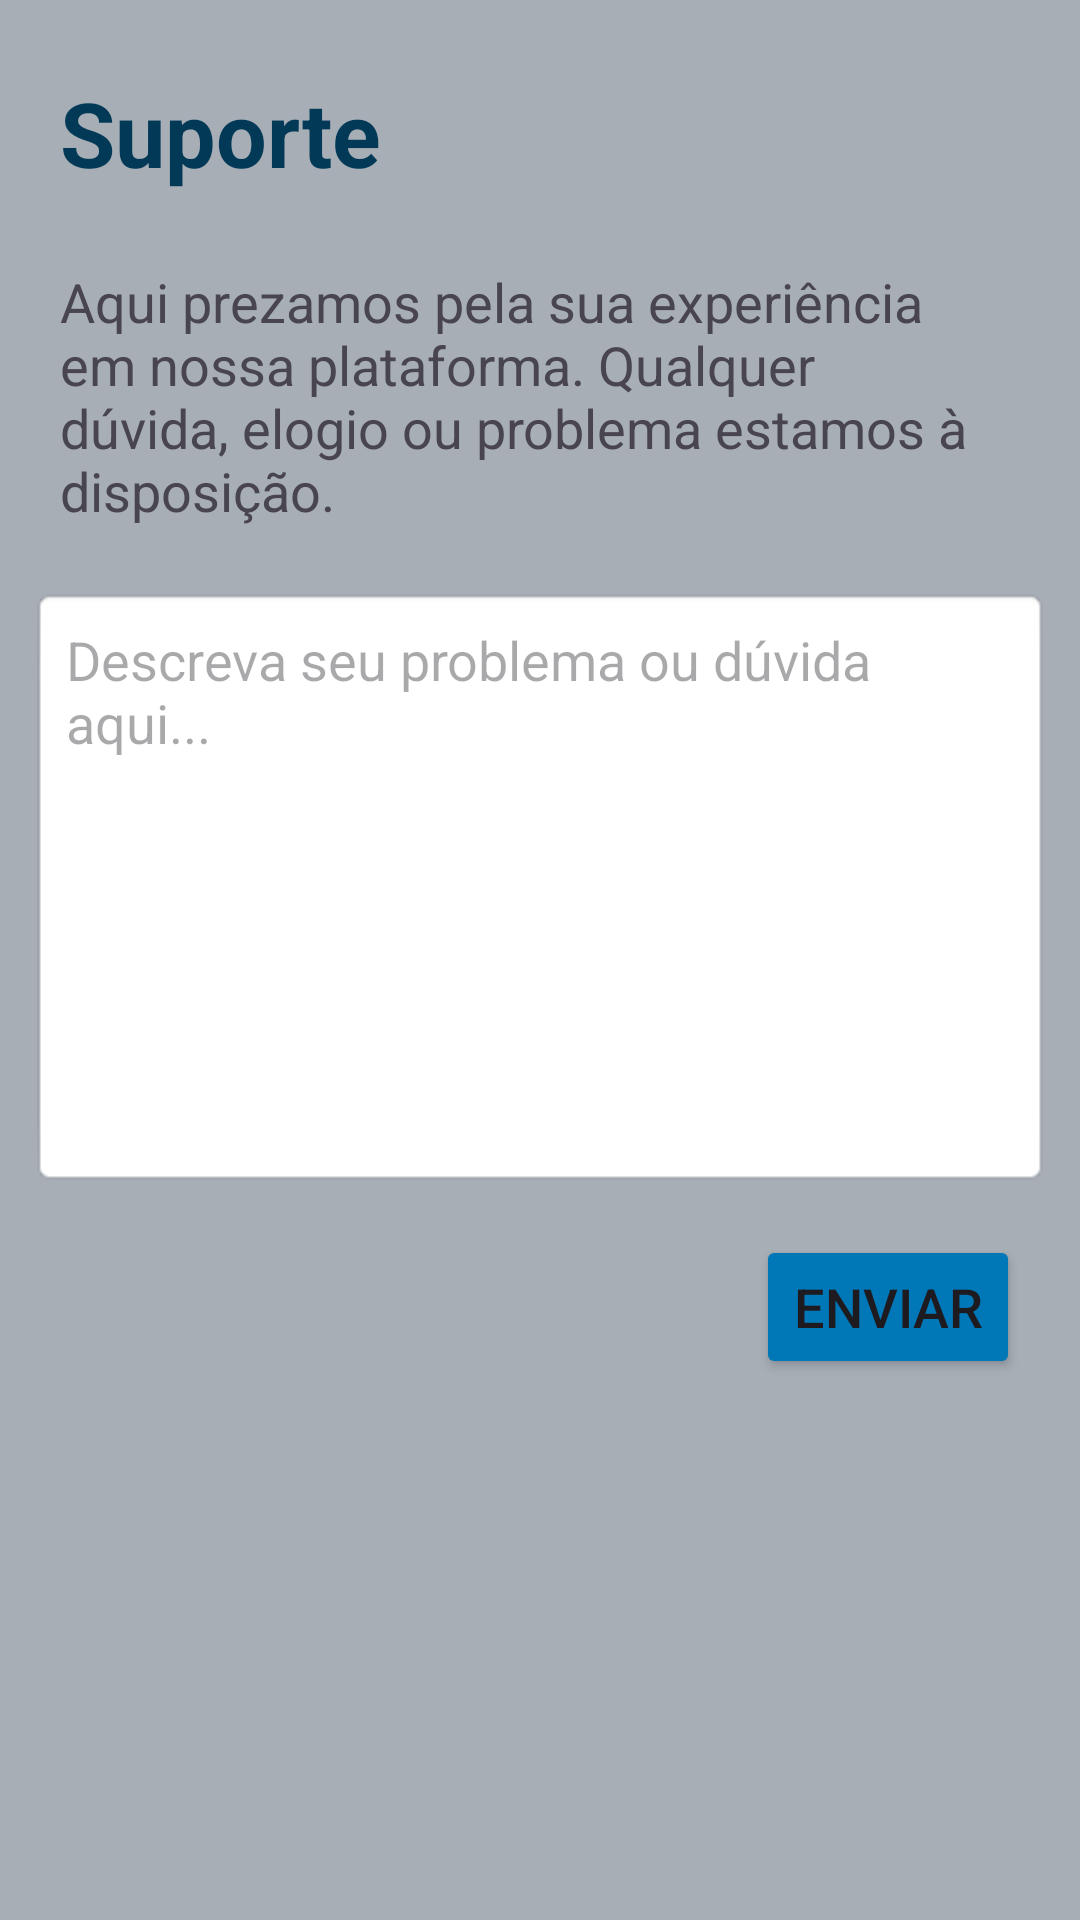

Layout XML and referenced resources for this Android screen:
<!-- AndroidManifest.xml: application theme Theme.PlataformaProfissionalAnonima -->
<!-- res/layout/fragment_support.xml -->
<?xml version="1.0" encoding="utf-8"?>
<androidx.constraintlayout.widget.ConstraintLayout xmlns:android="http://schemas.android.com/apk/res/android"
    xmlns:app="http://schemas.android.com/apk/res-auto"
    xmlns:tools="http://schemas.android.com/tools"
    android:id="@+id/support_fragment_layout"
    android:layout_width="match_parent"
    android:layout_height="match_parent"
    tools:context=".ui.support.SupportFragment"
    android:background="@color/bg_main_grey"
    android:fitsSystemWindows="true"
    android:paddingHorizontal="10dp">

    <TextView
        android:id="@+id/tv_support_title"
        android:layout_width="wrap_content"
        android:layout_height="wrap_content"
        android:text="@string/tv_support"
        android:textSize="30sp"
        android:textStyle="bold"
        app:layout_constraintTop_toTopOf="parent"
        app:layout_constraintStart_toStartOf="parent"
        android:paddingHorizontal="10dp"
        android:paddingVertical="24dp"
        android:textColor="@color/main_font_color"/>

    <TextView
        android:id="@+id/tv_support_desc"
        android:layout_width="wrap_content"
        android:layout_height="wrap_content"
        android:text="@string/tv_support_desc"
        android:textSize="18sp"
        app:layout_constraintTop_toBottomOf="@id/tv_support_title"
        app:layout_constraintStart_toStartOf="parent"
        android:paddingHorizontal="10dp"
        />

    <EditText
        android:id="@+id/et_message"
        android:layout_width="0dp"
        android:layout_height="200dp"
        android:hint="@string/et_support"
        android:gravity="top|start"
        android:background="@android:drawable/editbox_background"
        android:padding="12dp"
        android:inputType="textMultiLine"
        android:maxLines="8"
        app:layout_constraintTop_toBottomOf="@id/tv_support_desc"
        app:layout_constraintStart_toStartOf="parent"
        app:layout_constraintEnd_toEndOf="parent"
        android:layout_marginTop="20dp"
        />

    <Button
        android:id="@+id/btn_send_support"
        android:layout_width="wrap_content"
        android:layout_height="wrap_content"
        android:text="@string/btn_send"
        app:layout_constraintTop_toBottomOf="@id/et_message"
        app:layout_constraintEnd_toEndOf="parent"
        android:layout_marginTop="16dp"
        android:backgroundTint="@color/bg_buttons"
        android:textSize="18sp"
        android:padding="10dp"
        android:layout_marginEnd="10dp"/>


</androidx.constraintlayout.widget.ConstraintLayout>
<!-- resources referenced by this layout -->
<resources>
  <color name="bg_buttons">#0077b6</color>
  <color name="bg_main_grey">#A7AEB6</color>
  <color name="main_font_color">#013956</color>
  <string name="btn_send">Enviar</string>
  <string name="et_support">Descreva seu problema ou dúvida aqui...</string>
  <string name="tv_support">Suporte</string>
  <string name="tv_support_desc">Aqui prezamos pela sua experiência em nossa plataforma. Qualquer dúvida, elogio ou problema estamos à disposição.</string>
  <style name="Theme.PlataformaProfissionalAnonima" parent="Base.Theme.PlataformaProfissionalAnonima" />
  <style name="Base.Theme.PlataformaProfissionalAnonima" parent="Theme.Material3.DayNight.NoActionBar">
          
          
      </style>
</resources>
